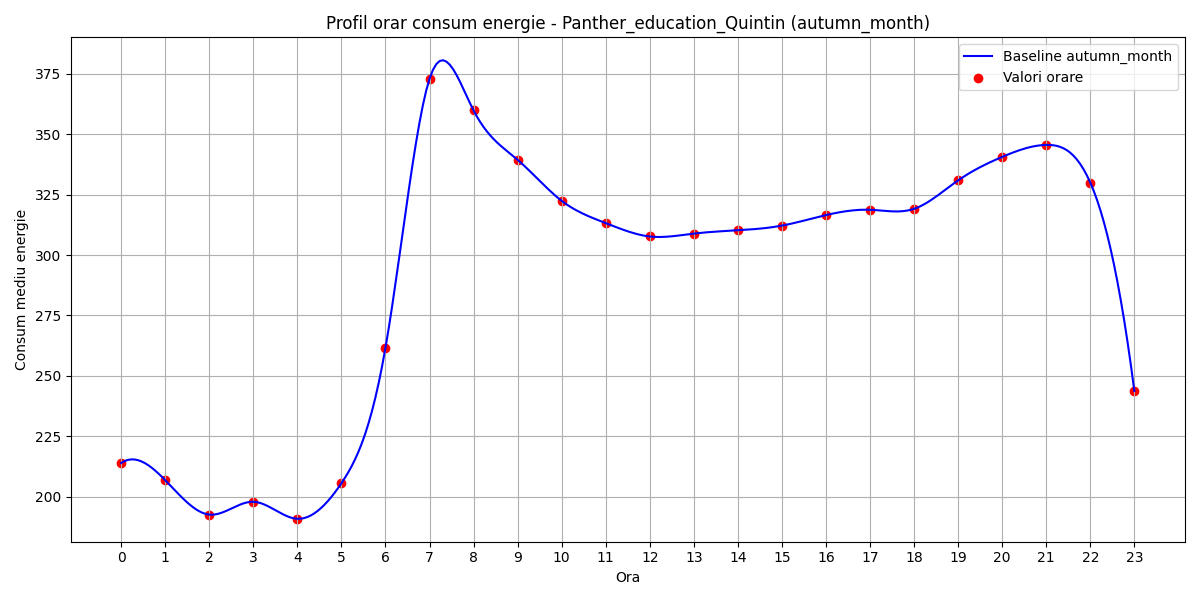

Data behind this chart, as committed beside it:
hour, B(t)
0, 213.9
1, 206.8
2, 192.5
3, 197.9
4, 190.8
5, 205.6
6, 261.7
7, 373
8, 359.9
9, 339.4
10, 322.5
11, 313.2
12, 307.7
13, 308.9
14, 310.3
15, 312.2
16, 316.6
17, 318.8
18, 319.1
19, 330.9
20, 340.6
21, 345.6
22, 330
23, 243.8
